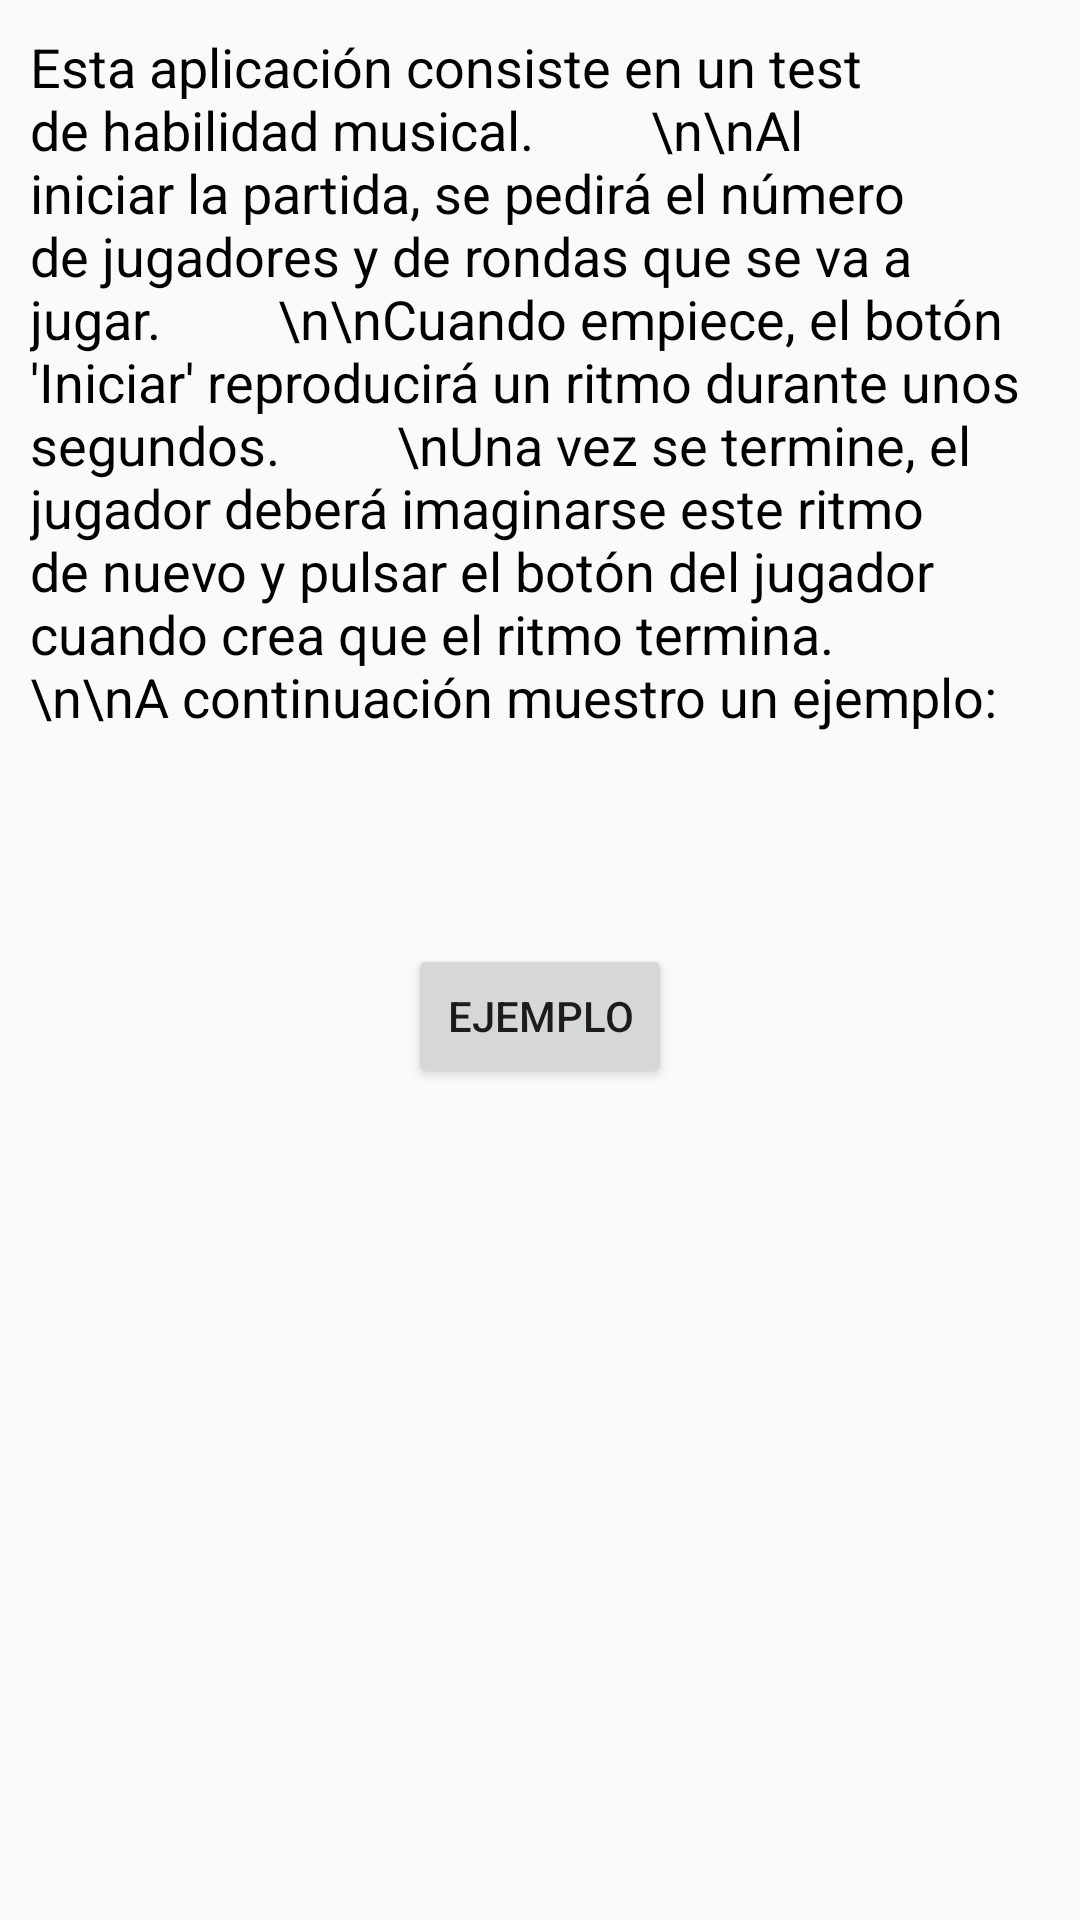

Layout XML and referenced resources for this Android screen:
<!-- AndroidManifest.xml: application theme AppTheme -->
<!-- res/layout/informacion.xml -->
<?xml version="1.0" encoding="utf-8"?>

<LinearLayout xmlns:android="http://schemas.android.com/apk/res/android"
    xmlns:app="http://schemas.android.com/apk/res-auto"
    xmlns:tools="http://schemas.android.com/tools"
    android:orientation="vertical"
    android:layout_width="match_parent"
    android:layout_height="match_parent">


    <TextView
        android:id="@+id/textView4"
        android:layout_width="wrap_content"
        android:layout_height="wrap_content"
        android:layout_marginTop="70dp"
        android:text="Esta aplicación consiste en un test de habilidad musical.
        \n\nAl iniciar la partida, se pedirá el número de jugadores y de rondas que se va a jugar.
        \n\nCuando empiece, el botón 'Iniciar' reproducirá un ritmo durante unos segundos.
        \nUna vez se termine, el jugador deberá imaginarse este ritmo de nuevo y pulsar el botón del jugador cuando crea que el ritmo termina.
        \n\nA continuación muestro un ejemplo:"
        android:textSize="18dp"
        android:layout_margin="10dp"
        android:textColor="@color/negro"
        tools:ignore="MissingConstraints"
        android:gravity="start" />

    <TextView
        android:id="@+id/segundos"
        android:layout_width="wrap_content"
        android:layout_height="wrap_content"
        android:layout_marginTop="10dp"
        android:textSize="30dp"
        android:layout_gravity="center"
        app:layout_constraintVertical_bias="0.0" />

    <Button
        android:id="@+id/boton"
        android:layout_width="wrap_content"
        android:layout_height="wrap_content"
        android:layout_marginTop="10dp"
        android:text="Ejemplo"
        android:layout_gravity="center"/>

    <TextView
        android:id="@+id/texto"
        android:layout_width="wrap_content"
        android:layout_height="wrap_content"
        android:layout_marginTop="10dp"
        android:textSize="30dp"
        android:layout_gravity="center"/>

</LinearLayout>
<!-- resources referenced by this layout -->
<resources>
  <color name="negro">#000000</color>
  <style name="AppTheme" parent="Theme.AppCompat.Light.DarkActionBar">
      
      <item name="colorPrimary">@color/colorPrimary</item>
      <item name="colorPrimaryDark">@color/colorPrimaryDark</item>
      <item name="colorAccent">@color/colorAccent</item>
  </style>
  <color name="colorPrimary">#00D1BB</color>
  <color name="colorPrimaryDark">#0094AE</color>
  <color name="colorAccent">#DC1F64</color>
</resources>
